Run: headless pygame with SDL's dummy video driver; simulated clock (each Clock.tick advances the game by its frame time, no real sleeping); random seed 0; keys injected as events and as key.get_pressed() state; no mouse input.
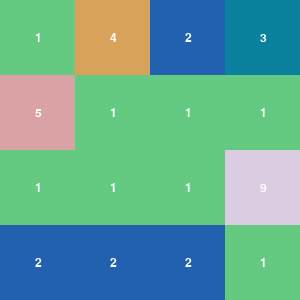
Frame 1 of 4 · flips 1–60 · no input
Frame 2 of 4 · flips 61–180 · tapped SPACE, RETURN · held RIGHT (→), D · screen unchanged from frame 1, image omitted
Frame 3 of 4 · flips 181–300 · held DOWN (↓), S · screen unchanged from frame 2, image omitted
Frame 4 of 4 · flips 301–420 · held LEFT (←), A, UP (↑), W · screen unchanged from frame 3, image omitted

The pygame program that drew these frames:

from typing import Tuple, Callable, TypeVar, Any, List, Optional
from math import floor
import pygame
from pygame.locals import *

Surface = TypeVar('Surface')
Event = TypeVar('Event')
Clock = TypeVar('Clock')
Coord = Tuple[int, int]
Row = List[int]
Board = List[Row]
Color = Tuple[int, int, int]

def setup(window_dim: Tuple[int, int], window_caption: str,
          additional_setup: Optional[Callable] = None) -> Tuple[Surface, Clock]:
    pygame.init()
    window = pygame.display.set_mode(window_dim)
    pygame.display.set_caption(window_caption)
    clock = pygame.time.Clock()
    if additional_setup is not None:
        additional_return = additional_setup(window, clock)

    return window, clock

def drawer(window: Surface, clock: Clock, fps: int,
           draw: Callable[[Surface, List[Event]], bool]) -> None:
    while True:
        pass_to_next_frame = draw(window, pygame.event.get())
        if pass_to_next_frame:
            pygame.display.flip()
            clock.tick(fps)
        else:
            break

def cell_drawer(board: Board,
                surface: Surface) -> Callable[[Coord], None]:
    cell_colors = (
        (255, 255, 255), # selected
        (100, 202, 129), # 1
        (34, 97, 176), # 2
        (10, 130, 159), # 3
        (217, 162, 91), # 4
        (217, 162, 164), # 5
        (76, 10, 53), # 6
        (141, 22, 16), # 7
        (127, 70, 104), # 8
        (218, 205, 225), # 9
        (218, 205, 225), # 10
    )
    board_area = len(board)
    cell_width = surface.get_width() / board_area
    cell_height = surface.get_height() / board_area
    font_size = floor(cell_width / 4)
    font = pygame.font.Font(pygame.font.match_font('Fixedsys'), font_size)
    def draw_cell(cell: Coord):
        x = cell[0]
        y = cell[1]
        value = board[y][x]
        cell_rect = (x * cell_width, y * cell_height, cell_width, cell_height)
        pygame.draw.rect(surface, cell_colors[value], cell_rect)
        font_surface = font.render(str(value), True, (255, 255, 255))
        font_rect = font_surface.get_rect(center=((x + 0.5) * cell_width,
                                                  (y + 0.5) * cell_height))
        surface.blit(font_surface, font_rect)

    return draw_cell

def draw_these_cells(draw_cell: Callable, cells: List[Coord]) -> None:
    for cell in cells:
        draw_cell(cell)

def draw_board(board, draw_cell) -> None:
    n = len(board)
    for y in range(n):
        for x in range(n): draw_cell((x, y))

def draw(surface, events):
    for event in events:
        if event.type is QUIT:
            return False
    board = [
        [1, 4, 2, 3],
        [5, 1, 1, 1],
        [1, 1, 1, 9],
        [2, 2, 2, 1]
    ]
    draw_board(board, cell_drawer(board, surface))
    return True

if __name__ == "__main__":
    window, clock = setup((300, 300), "Just Get 10")
    drawer(window, clock, 60, draw)
